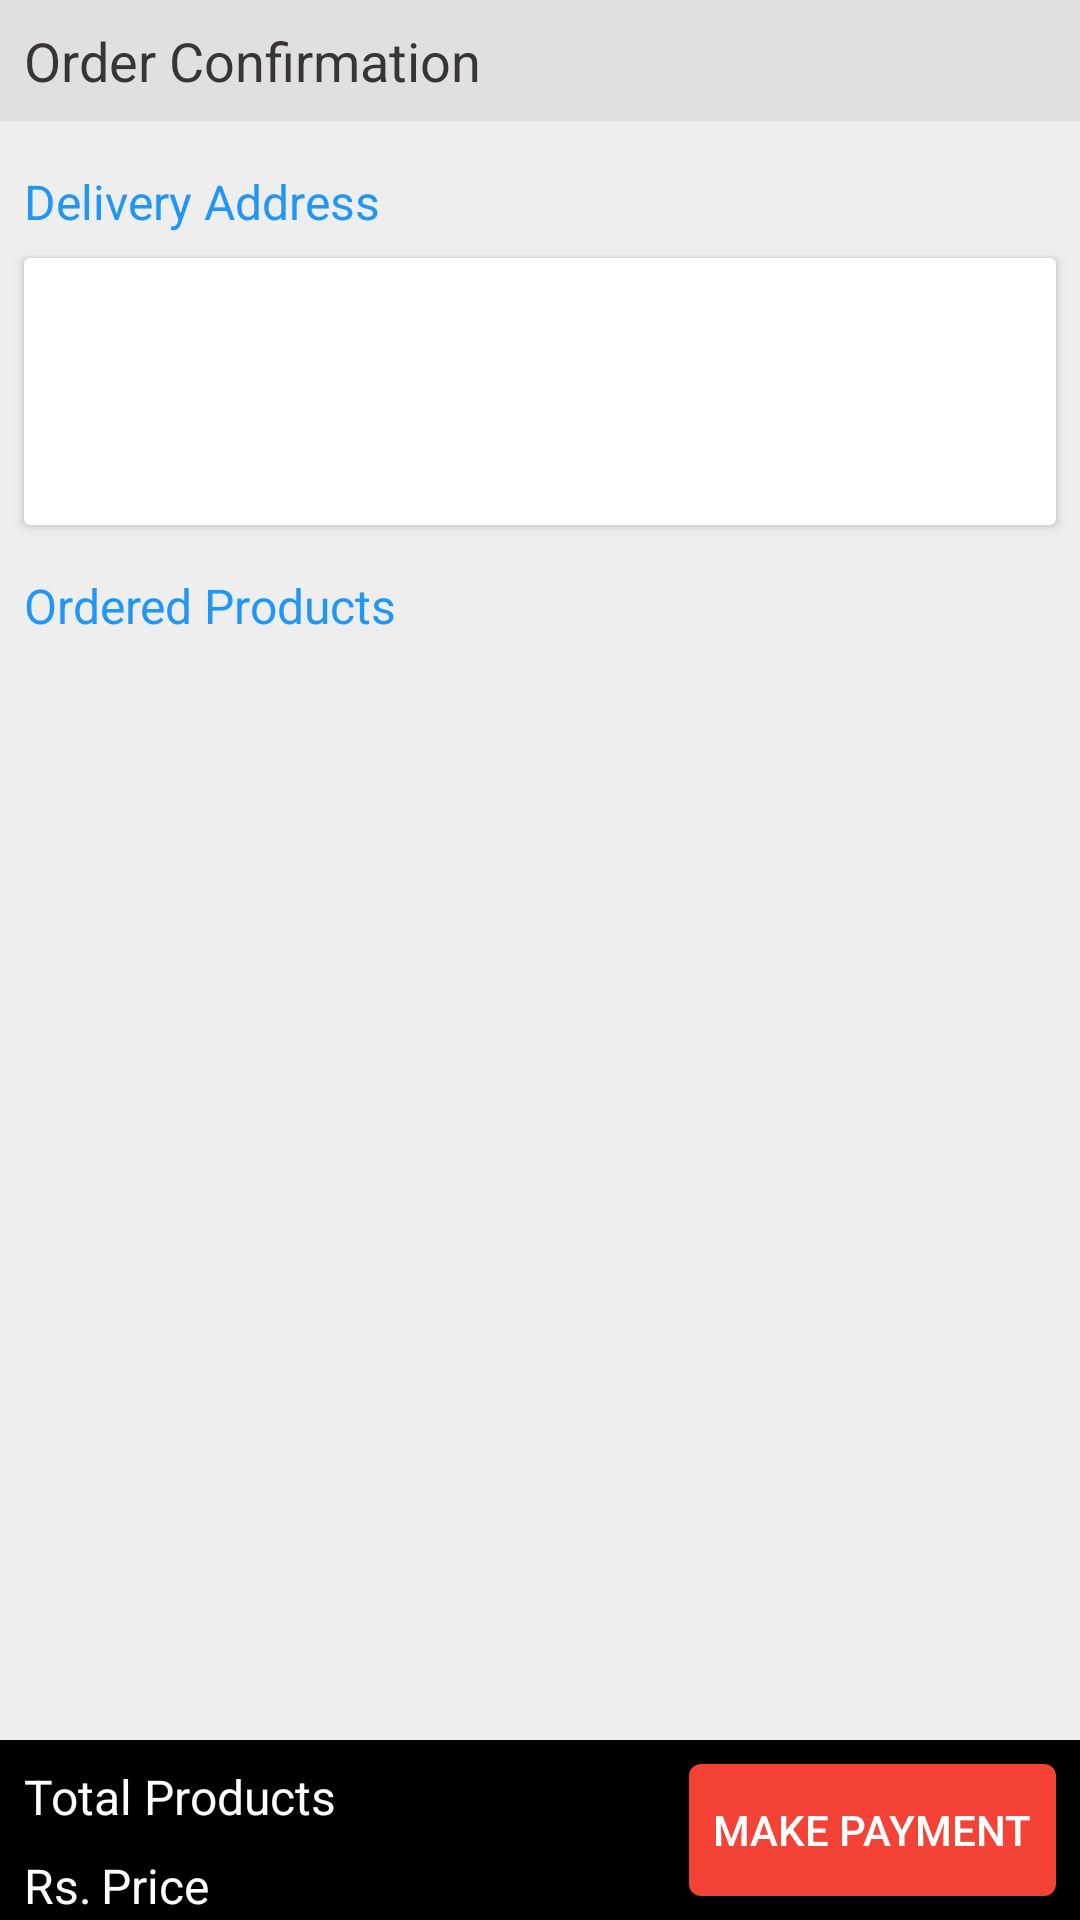

Reconstruct the res/layout file that produces this screen, plus the resources it refers to.
<!-- AndroidManifest.xml: application theme AppTheme -->
<!-- res/layout/fragment_order_confirmation.xml -->
<FrameLayout
    xmlns:android="http://schemas.android.com/apk/res/android"
    xmlns:tools="http://schemas.android.com/tools"
    android:layout_width="match_parent"
    android:layout_height="match_parent"
    xmlns:app="http://schemas.android.com/apk/res-auto"
    tools:context="com.muhil.zohokart.fragments.OrderConfirmationFragment"
    android:orientation="vertical"
    android:background="@color/fragment_background_color">

    <ProgressBar
        android:id="@+id/order_loading"
        android:layout_width="wrap_content"
        android:layout_height="wrap_content"
        android:layout_gravity="center"
        android:visibility="gone"/>

    <ScrollView
        android:layout_width="match_parent"
        android:layout_height="match_parent"
        android:layout_marginBottom="60dp">

        <LinearLayout
            android:layout_width="match_parent"
            android:layout_height="wrap_content"
            android:orientation="vertical">

            <TextView
                android:layout_width="match_parent"
                android:layout_height="wrap_content"
                android:padding="8dp"
                android:text="@string/order_confirmation"
                android:textSize="18sp"
                android:background="#E0E0E0"/>

            <TextView
                android:layout_width="match_parent"
                android:layout_height="wrap_content"
                android:layout_marginTop="16dp"
                android:layout_marginStart="8dp"
                android:text="@string/delivery_address"
                android:textSize="16sp"
                android:textColor="#2196F3"/>

            <android.support.v7.widget.CardView
                android:layout_width="match_parent"
                android:layout_height="wrap_content"
                android:layout_margin="8dp"
                app:cardBackgroundColor="#FFF">
                <LinearLayout
                    android:layout_width="match_parent"
                    android:layout_height="wrap_content"
                    android:orientation="vertical">

                    <TextView
                        android:id="@+id/account_name"
                        android:layout_width="match_parent"
                        android:layout_height="wrap_content"
                        android:layout_marginTop="8dp"
                        android:layout_marginStart="16dp"
                        android:layout_marginEnd="16dp"
                        android:layout_marginBottom="4dp"
                        android:text=""
                        android:textSize="14sp"/>

                    <TextView
                        android:id="@+id/account_phone_number"
                        android:layout_width="match_parent"
                        android:layout_height="wrap_content"
                        android:layout_marginTop="4dp"
                        android:layout_marginStart="16dp"
                        android:layout_marginEnd="16dp"
                        android:layout_marginBottom="4dp"
                        android:text=""
                        android:textSize="14sp"/>

                    <TextView
                        android:id="@+id/delivery_address"
                        android:layout_width="match_parent"
                        android:layout_height="wrap_content"
                        android:layout_marginTop="4dp"
                        android:layout_marginStart="16dp"
                        android:layout_marginEnd="16dp"
                        android:layout_marginBottom="8dp"
                        android:textSize="14sp"/>
                </LinearLayout>
            </android.support.v7.widget.CardView>

            <TextView
                android:layout_width="match_parent"
                android:layout_height="wrap_content"
                android:layout_marginTop="8dp"
                android:layout_marginStart="8dp"
                android:text="@string/ordered_products"
                android:textSize="16sp"
                android:textColor="#2196F3"/>

            <LinearLayout
                android:id="@+id/ordered_products_holder"
                android:layout_width="match_parent"
                android:layout_height="wrap_content"
                android:layout_marginTop="8dp"
                android:layout_marginStart="8dp"
                android:layout_marginEnd="8dp"
                android:orientation="vertical">

            </LinearLayout>

        </LinearLayout>

    </ScrollView>

    <FrameLayout
        android:layout_width="match_parent"
        android:layout_height="60dp"
        android:layout_gravity="bottom"
        android:background="#000">

        <LinearLayout
            android:layout_width="wrap_content"
            android:layout_height="wrap_content"
            android:orientation="vertical">

            <LinearLayout
                android:layout_width="wrap_content"
                android:layout_height="wrap_content"
                android:layout_marginTop="8dp"
                android:layout_marginStart="8dp"
                android:orientation="horizontal">

                <TextView
                    android:layout_width="wrap_content"
                    android:layout_height="wrap_content"
                    android:text="@string/total"
                    android:textColor="#FFF"
                    android:textSize="16sp"/>

                <TextView
                    android:id="@+id/total_products"
                    android:layout_width="wrap_content"
                    android:layout_height="wrap_content"
                    android:layout_marginStart="4dp"
                    android:text="@string/products"
                    android:textSize="16sp"
                    android:textColor="#FFF"/>

            </LinearLayout>

            <LinearLayout
                android:layout_width="wrap_content"
                android:layout_height="wrap_content"
                android:layout_marginStart="8dp">
                <TextView
                    android:layout_width="wrap_content"
                    android:layout_height="wrap_content"
                    android:layout_marginTop="8dp"
                    android:layout_marginEnd="3dp"
                    android:text="@string/rs_tag"
                    android:textColor="#FFF"
                    android:textSize="16sp"/>
                <TextView
                    android:id="@+id/total_price"
                    android:layout_width="wrap_content"
                    android:layout_height="wrap_content"
                    android:layout_marginTop="8dp"
                    android:text="@string/price"
                    android:textColor="#FFF"
                    android:textSize="16sp"/>
            </LinearLayout>

        </LinearLayout>

        <Button
            android:id="@+id/payment_action"
            android:layout_width="wrap_content"
            android:layout_height="wrap_content"
            android:layout_gravity="end|center_vertical"
            android:layout_margin="8dp"
            android:paddingStart="8dp"
            android:paddingEnd="8dp"
            android:text="@string/make_payment"
            android:textColor="#FFF"
            android:background="@drawable/rounded_button"/>

    </FrameLayout>

</FrameLayout>
<!-- resources referenced by this layout -->
<resources>
  <color name="fragment_background_color">#EEEEEE</color>
  <!-- drawable rounded_button (drawable) -->
  <?xml version="1.0" encoding="utf-8"?>
  <shape xmlns:android="http://schemas.android.com/apk/res/android"
      android:shape="rectangle">
  
      <corners
          android:radius="4dp" />
  
      <solid android:color="#F44336"/>
  
  </shape>
  <string name="delivery_address">Delivery Address</string>
  <string name="make_payment">Make Payment</string>
  <string name="order_confirmation">Order Confirmation</string>
  <string name="ordered_products">Ordered Products</string>
  <string name="price">Price</string>
  <string name="products">Products</string>
  <string name="rs_tag">Rs. </string>
  <string name="total">Total</string>
  <style name="AppTheme" parent="Theme.AppCompat.Light.NoActionBar">
          <item name="android:colorPrimary">@color/primary_color</item>
          <item name="android:colorPrimaryDark">@color/primary_color_dark</item>
          <item name="android:colorAccent">@color/accent_color</item>
          <item name="android:textColor">#3a3535</item>
          <item name="android:colorControlHighlight">@color/colorHighlight</item>
          <item name="android:actionOverflowButtonStyle">@style/AppTheme.OverFlow</item>
          <item name="android:datePickerDialogTheme">@style/CustomDatePickerDialogTheme</item>
          <item name="android:searchViewStyle">@style/CustomSearchView</item>
      </style>
  <color name="primary_color">#2196F3</color>
  <color name="primary_color_dark">#1976D2</color>
  <color name="accent_color">#E91E63</color>
  <color name="colorHighlight">#B6B6B6</color>
  <style name="AppTheme.OverFlow">
          <item name="android:src">@mipmap/ic_more_vert_white_24dp</item>
          <item name="android:paddingRight">8dp</item>
      </style>
  <style name="CustomDatePickerDialogTheme" parent="Theme.AppCompat.Light.Dialog">
          <item name="colorAccent">@color/accent_color</item>
          <item name="android:datePickerStyle">@style/CustomDatePickerStyle</item>
          <item name="android:colorAccent">@color/accent_color</item>
      </style>
  <style name="CustomSearchView" parent="Widget.AppCompat.SearchView">
          <item name="searchIcon">@null</item>
          <item name="android:closeIcon">@mipmap/ic_delete_black_24dp</item>
          <item name="android:queryBackground">@color/white_bg</item>
      </style>
  <style name="CustomDatePickerStyle" parent="@android:style/Widget.Material.Light.DatePicker">
          <item name="android:colorAccent">@color/accent_color</item>
      </style>
  <color name="white_bg">#FFF</color>
</resources>
